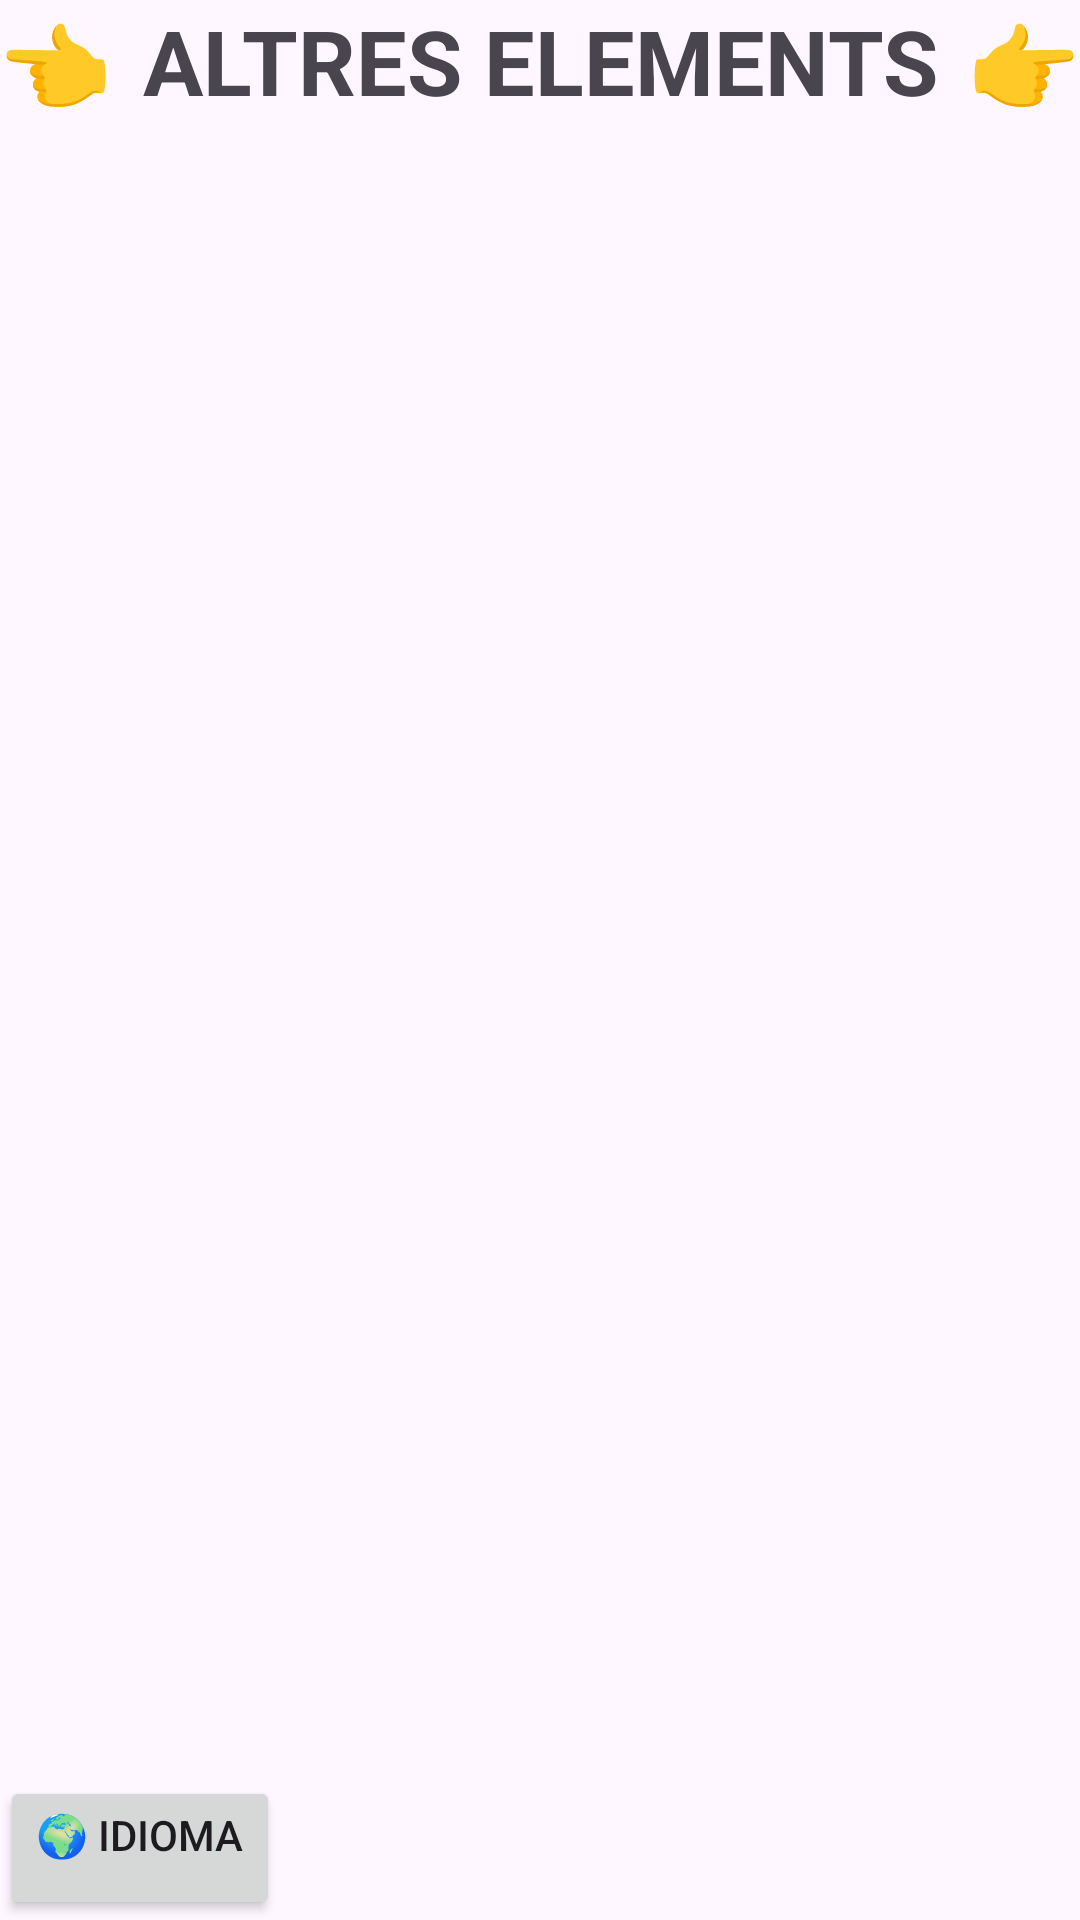

Write the Android layout XML for this screen, with the resource values it uses.
<!-- AndroidManifest.xml: application theme Theme.M13AppAndroid -->
<!-- res/layout/activity4.xml -->
<?xml version="1.0" encoding="utf-8"?>
<LinearLayout
    xmlns:android="http://schemas.android.com/apk/res/android"
    android:layout_width="match_parent"
    android:layout_height="match_parent"
    android:orientation="vertical">

    <LinearLayout xmlns:android="http://schemas.android.com/apk/res/android"
        android:layout_width="match_parent"
        android:layout_height="match_parent"
        android:orientation="vertical">
        <LinearLayout
            android:layout_width="match_parent"
            android:layout_height="wrap_content"
            android:layout_weight="0"
            android:orientation="horizontal">

            <TextView
                android:id="@+id/botonatras"
                android:layout_width="wrap_content"
                android:layout_height="wrap_content"
                android:layout_weight="0"
                android:text="@string/fletxaEnrere"
                android:textSize="30sp" />

            <TextView
                android:id="@+id/act1FrameText"
                android:layout_width="wrap_content"
                android:layout_height="wrap_content"
                android:layout_weight="1"
                android:textAlignment="center"
                android:text="@string/HeadAct4"
                android:textSize="30sp"
                android:textStyle="bold"/>

            <TextView
                android:id="@+id/botonpasar"
                android:layout_width="wrap_content"
                android:layout_height="wrap_content"
                android:layout_weight="0"
                android:text="@string/fletxaEndavant"
                android:textSize="30sp" />
        </LinearLayout>
        <LinearLayout
            android:layout_width="match_parent"
            android:layout_height="wrap_content"
            android:layout_weight="1"
            android:orientation="horizontal"
            android:layout_marginHorizontal="32dp"
            android:layout_marginVertical="32dp">
            <androidx.recyclerview.widget.RecyclerView
                android:id="@+id/ListAltresElements"
                android:layout_width="match_parent"
                android:layout_height="wrap_content"
                android:layout_weight="1"
                android:orientation="horizontal"
                android:layout_marginHorizontal="32dp"
                android:layout_marginVertical="32dp"/>
        </LinearLayout>
        <LinearLayout
            android:layout_width="match_parent"
            android:layout_height="wrap_content"
            android:layout_margin="0dp"
            android:layout_weight="0"
            android:gravity="bottom"
            android:orientation="horizontal">

            <Button
                android:id="@+id/botonidiomas1"
                android:layout_width="wrap_content"
                android:layout_height="wrap_content"
                android:gravity="left"
                android:text="@string/btn_idioma" />

        </LinearLayout>
    </LinearLayout>
</LinearLayout>
<!-- resources referenced by this layout -->
<resources>
  <string name="HeadAct4">ALTRES ELEMENTS</string>
  <string name="btn_idioma">🌍 IDIOMA</string>
  <string name="fletxaEndavant">👉</string>
  <string name="fletxaEnrere">👈</string>
  <style name="Theme.M13AppAndroid" parent="Base.Theme.M13AppAndroid" />
  <style name="Base.Theme.M13AppAndroid" parent="Theme.Material3.DayNight.NoActionBar">
          
          
      </style>
</resources>
